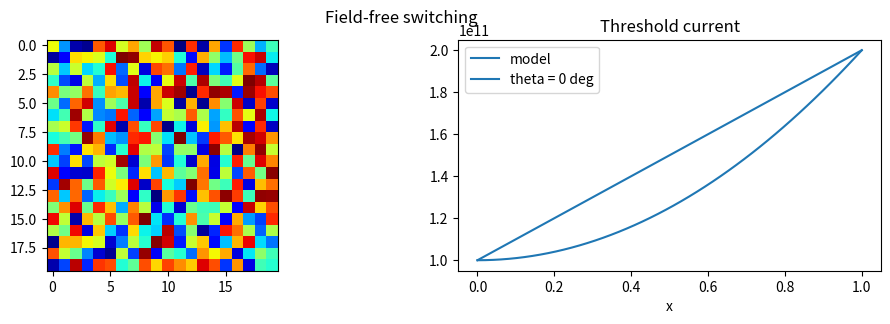

Here is the Python script that generated this plot:
# Test fixture for fig_lint.py. Planted: a figure far wider than any column, a figure title,
# a panel title, a rainbow map without a colour bar, one colour for two meanings, and a
# floating multiplier on an axis.
import matplotlib.pyplot as plt
import numpy as np

fig, axs = plt.subplots(1, 2, figsize=(12, 3))
fig.suptitle("Field-free switching")
axs[0].imshow(np.random.default_rng(0).random((20, 20)), cmap="jet")
x = np.linspace(0, 1, 50)
axs[1].plot(x, 1e11 * (1 + x), color="C0", label="model")
axs[1].plot(x, 1e11 * (1 + x ** 2), color="C0", label="theta = 0 deg")
axs[1].set_title("Threshold current")
axs[1].set_xlabel("x")
axs[1].legend()
